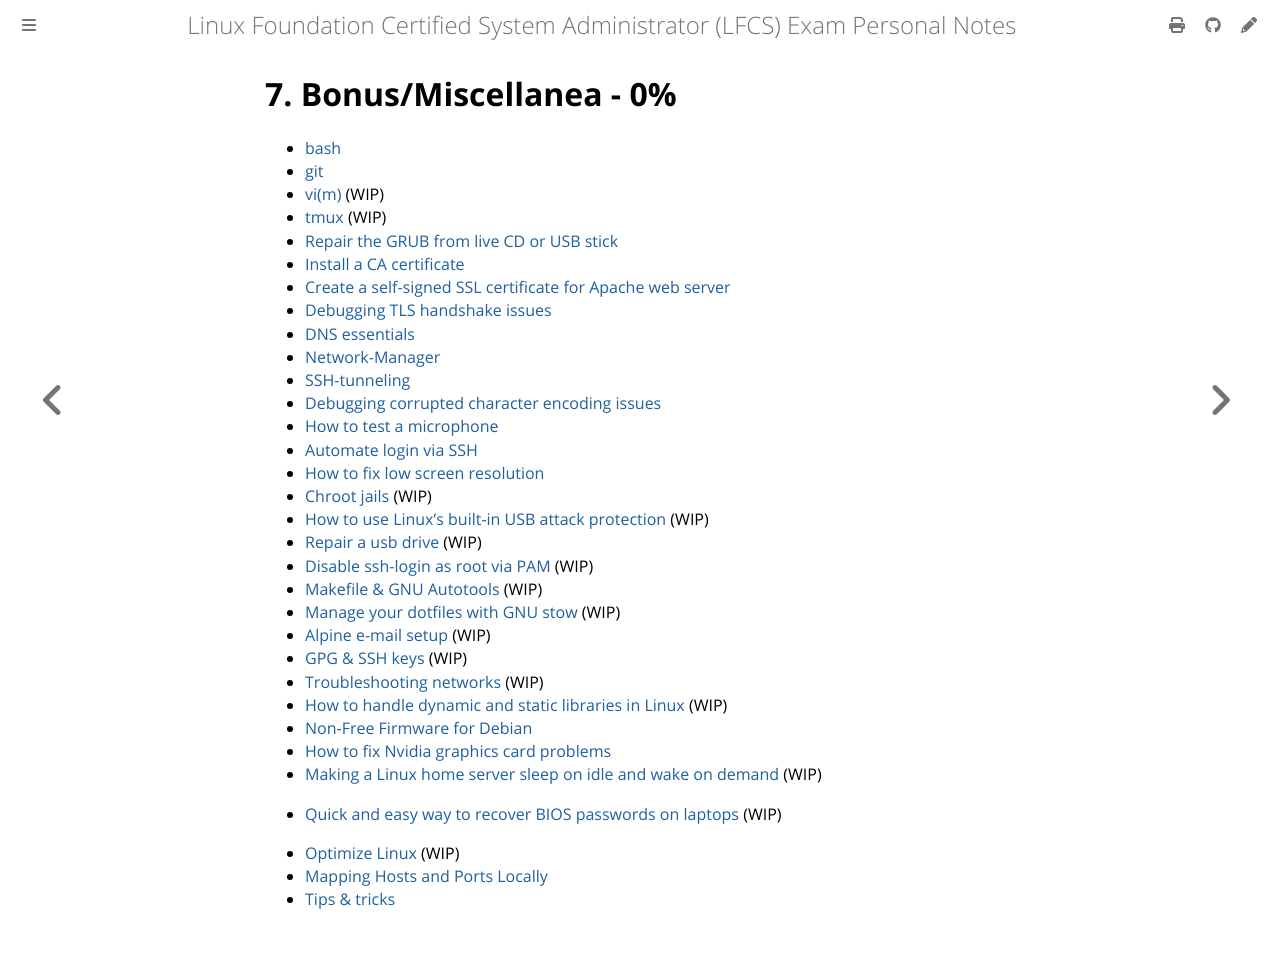

repository: giulianopz/lfcs · page: 7-bonus-miscellanea/index.html · generator: mdbook

# 7. Bonus/Miscellanea - 0%

- [bash](./bash.md) 
- [git](./git.md) 
- [vi(m)]() (WIP)
- [tmux]() (WIP)
- [Repair the GRUB from live CD or USB stick](./grub.md) 
- [Install a CA certificate](./ca-certs.md) 
- [Create a self-signed SSL certificate for Apache web server](./self-signed-ssl-cert.md) 
- [Debugging TLS handshake issues](./tls-issues.md) 
- [DNS essentials](./dns.md) 
- [Network-Manager](./net-manager.md) 
- [SSH-tunneling](./ssh-tunneling.md) 
- [Debugging corrupted character encoding issues](./corrupted-chars.md) 
- [How to test a microphone](./mic.md) 
- [Automate login via SSH](./ssh-login.md) 
- [How to fix low screen resolution](./edid.md) 
- [Chroot jails]() (WIP)
- [How to use Linux's built-in USB attack protection]() (WIP)
- [Repair a usb drive]() (WIP)
- [Disable ssh-login as root via PAM]() (WIP) 
- [Makefile & GNU Autotools]() (WIP)
- [Manage your dotfiles with GNU stow]() (WIP) 
- [Alpine e-mail setup]() (WIP)
- [GPG & SSH keys]() (WIP)
- [Troubleshooting networks]() (WIP) 
- [How to handle dynamic and static libraries in Linux]() (WIP) 
- [Non-Free Firmware for Debian](./debian.md)
- [How to fix Nvidia graphics card problems](./nvidia.md)
- [Making a Linux home server sleep on idle and wake on demand]() (WIP)
<!-- https://dgross.ca/blog/linux-home-server-auto-sleep/ --> 
- [Quick and easy way to recover BIOS passwords on laptops]() (WIP)
<!-- https://bios-pw.org/# -->
- [Optimize Linux](./optimize-linux.md) (WIP)
- [Mapping Hosts and Ports Locally](./hostportmapping.md)
- [Tips & tricks](./tips-tricks.md)
